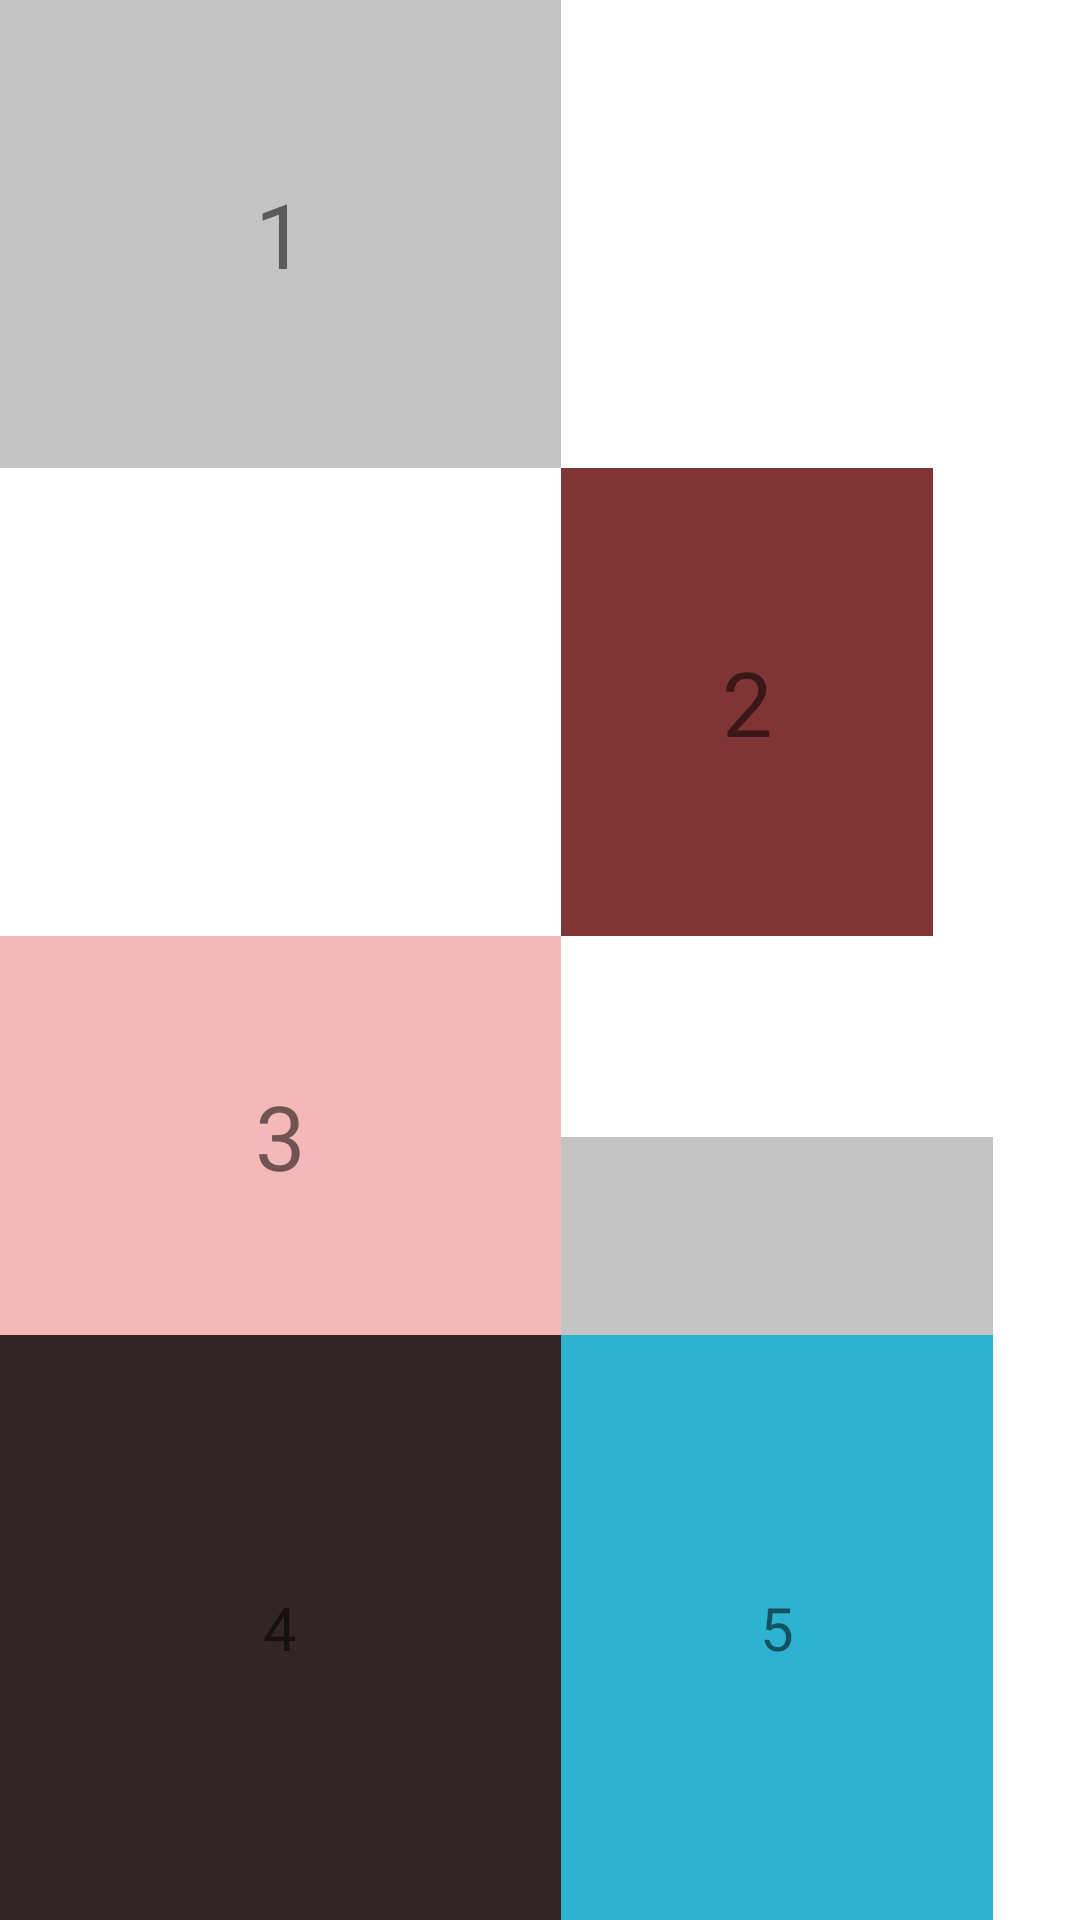

Layout XML and referenced resources for this Android screen:
<!-- AndroidManifest.xml: application theme Theme.Ex2 -->
<!-- res/layout/relative_2.xml -->
<?xml version="1.0" encoding="utf-8"?>
<RelativeLayout xmlns:android="http://schemas.android.com/apk/res/android"
    android:layout_width="match_parent"
    android:layout_height="match_parent">

    <TextView
        android:id="@+id/tv1"
        android:layout_width="187dp"
        android:layout_height="156dp"
        android:background="#C4C4C4"
        android:gravity="center"
        android:text="1"
        android:textSize="30dp" />

    <TextView
        android:id="@+id/view2"
        android:layout_width="124dp"
        android:layout_height="156dp"
        android:layout_below="@+id/tv1"
        android:layout_toRightOf="@+id/tv1"
        android:background="#813434"
        android:gravity="center"
        android:text="2"
        android:textSize="30dp" />

    <TextView
        android:id="@+id/view3"
        android:layout_width="187dp"
        android:layout_height="133dp"
        android:layout_below="@+id/view2"
        android:background="#F4B8B8"
        android:gravity="center"
        android:text="3"
        android:textSize="30dp" />

    <TextView
        android:id="@+id/view"
        android:layout_width="144dp"
        android:layout_height="66dp"
        android:layout_above="@+id/view4"
        android:layout_toRightOf="@+id/view3"
        android:background="#C4C4C4"
        android:gravity="center" />

    <TextView
        android:id="@+id/view4"
        android:layout_width="0dp"
        android:layout_height="205dp"
        android:layout_below="@+id/view3"
        android:layout_alignParentLeft="true"
        android:layout_toLeftOf="@id/view"
        android:background="#312525"
        android:gravity="center"
        android:text="4"
        android:textSize="20dp" />

    <TextView
        android:id="@+id/view5"
        android:layout_width="0dp"
        android:layout_height="0dp"
        android:layout_below="@+id/view3"
        android:layout_alignRight="@id/view"
        android:layout_alignBottom="@id/view4"
        android:layout_toRightOf="@+id/view4"
        android:background="#2DB2CF"
        android:gravity="center"
        android:text="5"
        android:textSize="20dp" />

    <TextView
        android:id="@+id/view6"
        android:layout_width="0dp"
        android:layout_height="0dp"
        android:layout_below="@+id/view4"
        android:layout_alignRight="@id/view5"
        android:layout_alignParentLeft="true"
        android:layout_alignParentBottom="true"
        android:background="#151443"
        android:gravity="center"
        android:text="6"
        android:textSize="30dp" />

    <TextView
        android:id="@+id/view7"
        android:layout_width="0dp"
        android:layout_height="0dp"
        android:layout_below="@id/view5"
        android:layout_alignParentRight="true"
        android:layout_alignParentBottom="true"
        android:layout_toRightOf="@+id/view6"
        android:background="#4DC868"
        android:gravity="center"
        android:text=""
        android:textSize="30dp" />
</RelativeLayout>
<!-- resources referenced by this layout -->
<resources>
  <style name="Theme.Ex2" parent="Theme.MaterialComponents.DayNight.DarkActionBar">
          
          <item name="colorPrimary">@android:color/holo_orange_dark</item>
          <item name="colorPrimaryVariant">@android:color/holo_orange_light</item>
          <item name="colorOnPrimary">@color/white</item>
          
          <item name="colorSecondary">@color/teal_200</item>
          <item name="colorSecondaryVariant">@color/teal_700</item>
          <item name="colorOnSecondary">@color/black</item>
          
          <item name="android:statusBarColor" tools:targetApi="l">?attr/colorPrimaryVariant</item>
          
      </style>
  <!-- not gathered from this repository: default colours our renderer supplied (Android Studio template values) -->
  <color name="teal_200">#FF03DAC5</color>
  <color name="teal_700">#FF018786</color>
  <color name="black">#FF000000</color>
  <color name="white">#FFFFFFFF</color>
</resources>
